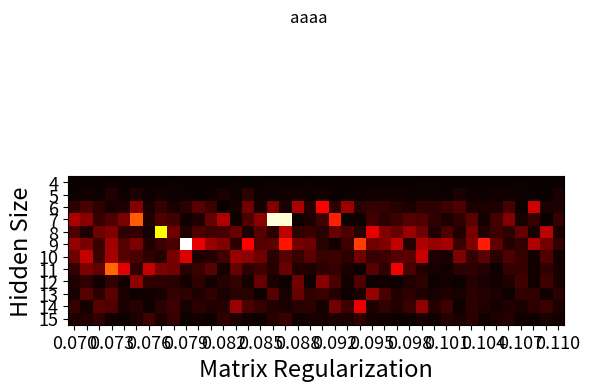

Source code (Python):
import pprint
import itertools

import numpy as np
import matplotlib.pyplot as plt

FONTSIZE_LABEL = 17
FONTSIZE_TICKS = 13

DATA = {
    (4, 0.070000000000000007): 0.9846215738040798,
    (4, 0.071000000000000008): 0.9853088350587249,
    (4, 0.072000000000000008): 0.9846613643888759,
    (4, 0.072999999999999995): 0.9843702297924873,
    (4, 0.073999999999999996): 0.9847929405152601,
    (4, 0.074999999999999997): 0.9848530476085403,
    (4, 0.075999999999999998): 0.9859733491907843,
    (4, 0.076999999999999999): 0.9851425717951104,
    (4, 0.078): 0.9844895369179395,
    (4, 0.079000000000000001): 0.985338275539846,
    (4, 0.080000000000000002): 0.9848978031853021,
    (4, 0.081000000000000003): 0.9858388932503777,
    (4, 0.082000000000000003): 0.984960151304372,
    (4, 0.083000000000000004): 0.9844068018137992,
    (4, 0.084000000000000005): 0.9848364538276273,
    (4, 0.085000000000000006): 0.9854267514214469,
    (4, 0.086000000000000007): 0.9844457057587537,
    (4, 0.086999999999999994): 0.9854178540684475,
    (4, 0.087999999999999995): 0.9851006380467521,
    (4, 0.088999999999999996): 0.9844543615911239,
    (4, 0.089999999999999997): 0.9858077501224702,
    (4, 0.090999999999999998): 0.9851597308277058,
    (4, 0.091999999999999998): 0.9852135658412553,
    (4, 0.092999999999999999): 0.9849208767071738,
    (4, 0.094): 0.9850491266081512,
    (4, 0.095000000000000001): 0.9851856475130334,
    (4, 0.096000000000000002): 0.9852740943824972,
    (4, 0.097000000000000003): 0.9856683835853697,
    (4, 0.098000000000000004): 0.9844083260772618,
    (4, 0.099000000000000005): 0.9844540141401272,
    (4, 0.10000000000000001): 0.9846104119164444,
    (4, 0.10100000000000001): 0.9846635037897824,
    (4, 0.10200000000000001): 0.9847982642042519,
    (4, 0.10299999999999999): 0.9852027546802657,
    (4, 0.104): 0.9846175352694653,
    (4, 0.105): 0.9852316914849832,
    (4, 0.10625): 0.9845563568521978,
    (4, 0.1075): 0.9851471298134841,
    (4, 0.10875): 0.9846849120453827,
    (4, 0.11): 0.9850225589859741,
    (5, 0.070000000000000007): 0.9844488551370902,
    (5, 0.071000000000000008): 0.98409528628005,
    (5, 0.072000000000000008): 0.984358774653612,
    (5, 0.072999999999999995): 0.9837386693019045,
    (5, 0.073999999999999996): 0.9843063709682034,
    (5, 0.074999999999999997): 0.9837941814557127,
    (5, 0.075999999999999998): 0.9844935805244701,
    (5, 0.076999999999999999): 0.9840027166350896,
    (5, 0.078): 0.9843823590692243,
    (5, 0.079000000000000001): 0.984461704936508,
    (5, 0.080000000000000002): 0.9847827139254566,
    (5, 0.081000000000000003): 0.9841952798959483,
    (5, 0.082000000000000003): 0.9838546400956399,
    (5, 0.083000000000000004): 0.9845872605740275,
    (5, 0.084000000000000005): 0.9836114253072755,
    (5, 0.085000000000000006): 0.9843033638472798,
    (5, 0.086000000000000007): 0.9844795635310829,
    (5, 0.086999999999999994): 0.9840869073035181,
    (5, 0.087999999999999995): 0.9840061191406049,
    (5, 0.088999999999999996): 0.9844839353912797,
    (5, 0.089999999999999997): 0.9840411707436983,
    (5, 0.090999999999999998): 0.9849466506088176,
    (5, 0.091999999999999998): 0.9844904928547734,
    (5, 0.092999999999999999): 0.9842070786629855,
    (5, 0.094): 0.9841215614774469,
    (5, 0.095000000000000001): 0.9841627829541548,
    (5, 0.096000000000000002): 0.9840672889392891,
    (5, 0.097000000000000003): 0.9844623668089227,
    (5, 0.098000000000000004): 0.9841966875081715,
    (5, 0.099000000000000005): 0.9842826582956966,
    (5, 0.10000000000000001): 0.9845773848257575,
    (5, 0.10100000000000001): 0.9839078048921654,
    (5, 0.10200000000000001): 0.9842549997058065,
    (5, 0.10299999999999999): 0.9845297469345475,
    (5, 0.104): 0.9840947729673435,
    (5, 0.105): 0.9841649766114626,
    (5, 0.10625): 0.9845184609432632,
    (5, 0.1075): 0.9844958613523509,
    (5, 0.10875): 0.9854117656009136,
    (5, 0.11): 0.9838919640408226,
    (6, 0.070000000000000007): 0.9835578204232422,
    (6, 0.071000000000000008): 0.983353405011056,
    (6, 0.072000000000000008): 0.9835815832686561,
    (6, 0.072999999999999995): 0.9839300045708876,
    (6, 0.073999999999999996): 0.9838218118683815,
    (6, 0.074999999999999997): 0.9830998828477091,
    (6, 0.075999999999999998): 0.9838513488858391,
    (6, 0.076999999999999999): 0.9835181025612993,
    (6, 0.078): 0.9838749582517397,
    (6, 0.079000000000000001): 0.9835945851130293,
    (6, 0.080000000000000002): 0.9832905504585343,
    (6, 0.081000000000000003): 0.9834648845468075,
    (6, 0.082000000000000003): 0.9847796222810656,
    (6, 0.083000000000000004): 0.9839365657519629,
    (6, 0.084000000000000005): 0.983182740649732,
    (6, 0.085000000000000006): 0.9839256371462735,
    (6, 0.086000000000000007): 0.9831240484742706,
    (6, 0.086999999999999994): 0.9839031177090867,
    (6, 0.087999999999999995): 0.982992808761869,
    (6, 0.088999999999999996): 0.9836769946798306,
    (6, 0.089999999999999997): 0.9828293498944239,
    (6, 0.090999999999999998): 0.9835995348794503,
    (6, 0.091999999999999998): 0.9830378695245807,
    (6, 0.092999999999999999): 0.9836527048407894,
    (6, 0.094): 0.9834962585455934,
    (6, 0.095000000000000001): 0.9835283459582401,
    (6, 0.096000000000000002): 0.9836714968153211,
    (6, 0.097000000000000003): 0.9838514729667085,
    (6, 0.098000000000000004): 0.9836352421888388,
    (6, 0.099000000000000005): 0.9835963582504141,
    (6, 0.10000000000000001): 0.9834227768332433,
    (6, 0.10100000000000001): 0.983332975778731,
    (6, 0.10200000000000001): 0.9839009326560321,
    (6, 0.10299999999999999): 0.9838309073162868,
    (6, 0.104): 0.983782742139344,
    (6, 0.105): 0.9833777694016237,
    (6, 0.10625): 0.9842331767433384,
    (6, 0.1075): 0.9829173213080925,
    (6, 0.10875): 0.983881529417892,
    (6, 0.11): 0.9837709438707953,
    (7, 0.070000000000000007): 0.9829967461851242,
    (7, 0.071000000000000008): 0.9830922212116078,
    (7, 0.072000000000000008): 0.9834986275207471,
    (7, 0.072999999999999995): 0.9833222564046478,
    (7, 0.073999999999999996): 0.9831295541942117,
    (7, 0.074999999999999997): 0.9827034197117775,
    (7, 0.075999999999999998): 0.9837215655679494,
    (7, 0.076999999999999999): 0.9833318362508242,
    (7, 0.078): 0.9834023428960764,
    (7, 0.079000000000000001): 0.9841628260508309,
    (7, 0.080000000000000002): 0.9837848527047738,
    (7, 0.081000000000000003): 0.983221693417835,
    (7, 0.082000000000000003): 0.9829894019981851,
    (7, 0.083000000000000004): 0.9841887675129745,
    (7, 0.084000000000000005): 0.9833402803602409,
    (7, 0.085000000000000006): 0.9830790418321339,
    (7, 0.086000000000000007): 0.9824503875307583,
    (7, 0.086999999999999994): 0.9824531554933451,
    (7, 0.087999999999999995): 0.9843193950509677,
    (7, 0.088999999999999996): 0.983803515071041,
    (7, 0.089999999999999997): 0.9834239054224329,
    (7, 0.090999999999999998): 0.9827836422696052,
    (7, 0.091999999999999998): 0.9844538257382586,
    (7, 0.092999999999999999): 0.9842884142701364,
    (7, 0.094): 0.9834103220819247,
    (7, 0.095000000000000001): 0.9836243617518776,
    (7, 0.096000000000000002): 0.9834472505824489,
    (7, 0.097000000000000003): 0.9833032348726941,
    (7, 0.098000000000000004): 0.9833213932460189,
    (7, 0.099000000000000005): 0.983562920302971,
    (7, 0.10000000000000001): 0.9837990795188575,
    (7, 0.10100000000000001): 0.9835652940436125,
    (7, 0.10200000000000001): 0.9832702515320252,
    (7, 0.10299999999999999): 0.9840383806381199,
    (7, 0.104): 0.9833896066728515,
    (7, 0.105): 0.9831124552514183,
    (7, 0.10625): 0.9839365245692452,
    (7, 0.1075): 0.9834979986720833,
    (7, 0.10875): 0.9847272690117168,
    (7, 0.11): 0.983520702298835,
    (8, 0.070000000000000007): 0.9833441530425312,
    (8, 0.071000000000000008): 0.9837632970308339,
    (8, 0.072000000000000008): 0.9831778732221763,
    (8, 0.072999999999999995): 0.9831210680620414,
    (8, 0.073999999999999996): 0.9835867760499448,
    (8, 0.074999999999999997): 0.9835330486382884,
    (8, 0.075999999999999998): 0.9840176541615404,
    (8, 0.076999999999999999): 0.9825499130231435,
    (8, 0.078): 0.9831718172927608,
    (8, 0.079000000000000001): 0.983721176983877,
    (8, 0.080000000000000002): 0.9833378553117299,
    (8, 0.081000000000000003): 0.9834343540719686,
    (8, 0.082000000000000003): 0.9833775813754051,
    (8, 0.083000000000000004): 0.9832147367007623,
    (8, 0.084000000000000005): 0.9837716979557436,
    (8, 0.085000000000000006): 0.9833015005536043,
    (8, 0.086000000000000007): 0.9836103842019681,
    (8, 0.086999999999999994): 0.982945020449165,
    (8, 0.087999999999999995): 0.9835753058332833,
    (8, 0.088999999999999996): 0.9834725035892005,
    (8, 0.089999999999999997): 0.9836638778257185,
    (8, 0.090999999999999998): 0.9832079496601385,
    (8, 0.091999999999999998): 0.9833431836053453,
    (8, 0.092999999999999999): 0.9836570289406102,
    (8, 0.094): 0.9828728319942384,
    (8, 0.095000000000000001): 0.9831067838169784,
    (8, 0.096000000000000002): 0.9832164196360522,
    (8, 0.097000000000000003): 0.9830450738289896,
    (8, 0.098000000000000004): 0.9831582780654011,
    (8, 0.099000000000000005): 0.9837660325939649,
    (8, 0.10000000000000001): 0.9833334602934153,
    (8, 0.10100000000000001): 0.9837388472866961,
    (8, 0.10200000000000001): 0.9831458692773175,
    (8, 0.10299999999999999): 0.9837450497059833,
    (8, 0.104): 0.9834490265005027,
    (8, 0.105): 0.9836192443940212,
    (8, 0.10625): 0.9832323977670882,
    (8, 0.1075): 0.9839514460235049,
    (8, 0.10875): 0.9829543848643107,
    (8, 0.11): 0.9838014315344824,
    (9, 0.070000000000000007): 0.9830524486747068,
    (9, 0.071000000000000008): 0.9831408693697486,
    (9, 0.072000000000000008): 0.9835124952841855,
    (9, 0.072999999999999995): 0.983019726124212,
    (9, 0.073999999999999996): 0.9832978979820424,
    (9, 0.074999999999999997): 0.9831296460805811,
    (9, 0.075999999999999998): 0.9837147668704418,
    (9, 0.076999999999999999): 0.9834405279730724,
    (9, 0.078): 0.9833577589797153,
    (9, 0.079000000000000001): 0.9824351746502985,
    (9, 0.080000000000000002): 0.9828671516864473,
    (9, 0.081000000000000003): 0.9830450210940365,
    (9, 0.082000000000000003): 0.9831211458688326,
    (9, 0.083000000000000004): 0.9836304683622044,
    (9, 0.084000000000000005): 0.9828314833188834,
    (9, 0.085000000000000006): 0.9832914118634604,
    (9, 0.086000000000000007): 0.983274714612044,
    (9, 0.086999999999999994): 0.9827973814596794,
    (9, 0.087999999999999995): 0.9831558418460971,
    (9, 0.088999999999999996): 0.9831848821744132,
    (9, 0.089999999999999997): 0.9836467459967497,
    (9, 0.090999999999999998): 0.9841262958891195,
    (9, 0.091999999999999998): 0.9834384306783647,
    (9, 0.092999999999999999): 0.9827417981218831,
    (9, 0.094): 0.9831659573940141,
    (9, 0.095000000000000001): 0.983116014950059,
    (9, 0.096000000000000002): 0.9829442292327638,
    (9, 0.097000000000000003): 0.9837068643050197,
    (9, 0.098000000000000004): 0.9829900307251686,
    (9, 0.099000000000000005): 0.9830509295028468,
    (9, 0.10000000000000001): 0.9830071114997759,
    (9, 0.10100000000000001): 0.9834680431312228,
    (9, 0.10200000000000001): 0.9831217003631803,
    (9, 0.10299999999999999): 0.9827884621738938,
    (9, 0.104): 0.9832460896570393,
    (9, 0.105): 0.9836737393130024,
    (9, 0.10625): 0.9835472904090762,
    (9, 0.1075): 0.9829872234690173,
    (9, 0.10875): 0.9831746000219029,
    (9, 0.11): 0.9835405926061265,
    (10, 0.070000000000000007): 0.983181428651001,
    (10, 0.071000000000000008): 0.9829400984785694,
    (10, 0.072000000000000008): 0.9834605010482704,
    (10, 0.072999999999999995): 0.9830062560285412,
    (10, 0.073999999999999996): 0.9832903797262283,
    (10, 0.074999999999999997): 0.9833548687161028,
    (10, 0.075999999999999998): 0.9835531395902949,
    (10, 0.076999999999999999): 0.9836838182020808,
    (10, 0.078): 0.9831371436111028,
    (10, 0.079000000000000001): 0.9828919175516706,
    (10, 0.080000000000000002): 0.9837728714812676,
    (10, 0.081000000000000003): 0.9836971970702246,
    (10, 0.082000000000000003): 0.9834189975237061,
    (10, 0.083000000000000004): 0.9830441971486041,
    (10, 0.084000000000000005): 0.9830806212711435,
    (10, 0.085000000000000006): 0.9831758273973541,
    (10, 0.086000000000000007): 0.9836334264118333,
    (10, 0.086999999999999994): 0.983282950485443,
    (10, 0.087999999999999995): 0.9834750598359151,
    (10, 0.088999999999999996): 0.9832702602540675,
    (10, 0.089999999999999997): 0.9834765898072705,
    (10, 0.090999999999999998): 0.9834516517922781,
    (10, 0.091999999999999998): 0.9835639484136935,
    (10, 0.092999999999999999): 0.9831804954579362,
    (10, 0.094): 0.9835041942179592,
    (10, 0.095000000000000001): 0.9834544322053975,
    (10, 0.096000000000000002): 0.983302026555487,
    (10, 0.097000000000000003): 0.9832698269203876,
    (10, 0.098000000000000004): 0.9829265999291604,
    (10, 0.099000000000000005): 0.9837634977594308,
    (10, 0.10000000000000001): 0.9839170181636364,
    (10, 0.10100000000000001): 0.9831184273457796,
    (10, 0.10200000000000001): 0.9835067069721728,
    (10, 0.10299999999999999): 0.9832699843023779,
    (10, 0.104): 0.9836282900410587,
    (10, 0.105): 0.9833391148487496,
    (10, 0.10625): 0.9834986418980625,
    (10, 0.1075): 0.9841559664723639,
    (10, 0.10875): 0.9833125848570933,
    (10, 0.11): 0.9839916651833037,
    (11, 0.070000000000000007): 0.9835221875369535,
    (11, 0.071000000000000008): 0.9831299855064277,
    (11, 0.072000000000000008): 0.9832075279496149,
    (11, 0.072999999999999995): 0.9826896718900903,
    (11, 0.073999999999999996): 0.9828762926842474,
    (11, 0.074999999999999997): 0.9835569954271066,
    (11, 0.075999999999999998): 0.982936049433557,
    (11, 0.076999999999999999): 0.9831354185551404,
    (11, 0.078): 0.9831642804159955,
    (11, 0.079000000000000001): 0.9836679565766527,
    (11, 0.080000000000000002): 0.9834699844749739,
    (11, 0.081000000000000003): 0.9832614822691598,
    (11, 0.082000000000000003): 0.9840024221868636,
    (11, 0.083000000000000004): 0.983225489187506,
    (11, 0.084000000000000005): 0.9835959325928717,
    (11, 0.085000000000000006): 0.9834368247048626,
    (11, 0.086000000000000007): 0.9836514959430464,
    (11, 0.086999999999999994): 0.9831955503919516,
    (11, 0.087999999999999995): 0.9837482872920552,
    (11, 0.088999999999999996): 0.9837820706794095,
    (11, 0.089999999999999997): 0.9836364282688902,
    (11, 0.090999999999999998): 0.9834922495315099,
    (11, 0.091999999999999998): 0.9838661368849367,
    (11, 0.092999999999999999): 0.9844331969770234,
    (11, 0.094): 0.9832811684518925,
    (11, 0.095000000000000001): 0.9835505943172139,
    (11, 0.096000000000000002): 0.9828476959015253,
    (11, 0.097000000000000003): 0.9833568291582154,
    (11, 0.098000000000000004): 0.9837476697877913,
    (11, 0.099000000000000005): 0.9839155511771158,
    (11, 0.10000000000000001): 0.9840843041197179,
    (11, 0.10100000000000001): 0.9835980645835687,
    (11, 0.10200000000000001): 0.9835730464315154,
    (11, 0.10299999999999999): 0.9837065318650401,
    (11, 0.104): 0.984544654459768,
    (11, 0.105): 0.9835137319002235,
    (11, 0.10625): 0.9835232128059459,
    (11, 0.1075): 0.9841241065141946,
    (11, 0.10875): 0.9835367620105268,
    (11, 0.11): 0.9839759337393619,
    (12, 0.070000000000000007): 0.9837672653651895,
    (12, 0.071000000000000008): 0.9835583411172708,
    (12, 0.072000000000000008): 0.9840871949863012,
    (12, 0.072999999999999995): 0.9835435540821175,
    (12, 0.073999999999999996): 0.9841152066101924,
    (12, 0.074999999999999997): 0.983071614152229,
    (12, 0.075999999999999998): 0.9835523075928932,
    (12, 0.076999999999999999): 0.9835770556933254,
    (12, 0.078): 0.9836679885203857,
    (12, 0.079000000000000001): 0.984049371013745,
    (12, 0.080000000000000002): 0.9835689408636077,
    (12, 0.081000000000000003): 0.9839893587547284,
    (12, 0.082000000000000003): 0.9836746175438469,
    (12, 0.083000000000000004): 0.9835124771353297,
    (12, 0.084000000000000005): 0.9839126300839377,
    (12, 0.085000000000000006): 0.9832077303446962,
    (12, 0.086000000000000007): 0.9838188086804478,
    (12, 0.086999999999999994): 0.9844218588250856,
    (12, 0.087999999999999995): 0.9831706596351822,
    (12, 0.088999999999999996): 0.9843888248481826,
    (12, 0.089999999999999997): 0.9830851417292008,
    (12, 0.090999999999999998): 0.9833621991148845,
    (12, 0.091999999999999998): 0.9840521940517758,
    (12, 0.092999999999999999): 0.9833195866020776,
    (12, 0.094): 0.9845578640159232,
    (12, 0.095000000000000001): 0.9840784096369267,
    (12, 0.096000000000000002): 0.9844286380639268,
    (12, 0.097000000000000003): 0.983787926189654,
    (12, 0.098000000000000004): 0.9835710304422629,
    (12, 0.099000000000000005): 0.98446204863475,
    (12, 0.10000000000000001): 0.9839970663584414,
    (12, 0.10100000000000001): 0.9843618302340366,
    (12, 0.10200000000000001): 0.9836742185190517,
    (12, 0.10299999999999999): 0.9838667149702233,
    (12, 0.104): 0.9840796224640448,
    (12, 0.105): 0.9837868202352191,
    (12, 0.10625): 0.9834158818337727,
    (12, 0.1075): 0.9843077127562007,
    (12, 0.10875): 0.9834059230859519,
    (12, 0.11): 0.9838356483778934,
    (13, 0.070000000000000007): 0.9838511041542825,
    (13, 0.071000000000000008): 0.9832887107355563,
    (13, 0.072000000000000008): 0.983577252393334,
    (13, 0.072999999999999995): 0.9832565307746056,
    (13, 0.073999999999999996): 0.9838919265815904,
    (13, 0.074999999999999997): 0.9845237302575386,
    (13, 0.075999999999999998): 0.9840863342246069,
    (13, 0.076999999999999999): 0.9839540758580518,
    (13, 0.078): 0.9835090683349745,
    (13, 0.079000000000000001): 0.9835716599517945,
    (13, 0.080000000000000002): 0.9837957897198577,
    (13, 0.081000000000000003): 0.983548697588924,
    (13, 0.082000000000000003): 0.9838747464489975,
    (13, 0.083000000000000004): 0.983641943707664,
    (13, 0.084000000000000005): 0.9836626476905621,
    (13, 0.085000000000000006): 0.9844359173591852,
    (13, 0.086000000000000007): 0.9832938239229323,
    (13, 0.086999999999999994): 0.9839366669289237,
    (13, 0.087999999999999995): 0.9832020453315223,
    (13, 0.088999999999999996): 0.9835672009774108,
    (13, 0.089999999999999997): 0.9834590534874912,
    (13, 0.090999999999999998): 0.9836924447715812,
    (13, 0.091999999999999998): 0.9843675981264566,
    (13, 0.092999999999999999): 0.9838452285350451,
    (13, 0.094): 0.983047022012476,
    (13, 0.095000000000000001): 0.9833796585411955,
    (13, 0.096000000000000002): 0.983738057561954,
    (13, 0.097000000000000003): 0.983599648103918,
    (13, 0.098000000000000004): 0.9837630474354014,
    (13, 0.099000000000000005): 0.9839404007647733,
    (13, 0.10000000000000001): 0.983755024386025,
    (13, 0.10100000000000001): 0.9839574837209727,
    (13, 0.10200000000000001): 0.9836294339241998,
    (13, 0.10299999999999999): 0.9836780045568306,
    (13, 0.104): 0.9838298055706685,
    (13, 0.105): 0.9843758804622558,
    (13, 0.10625): 0.9835430601949079,
    (13, 0.1075): 0.9835553379419066,
    (13, 0.10875): 0.98413018250713,
    (13, 0.11): 0.9836171142655826,
    (14, 0.070000000000000007): 0.9835173812106617,
    (14, 0.071000000000000008): 0.9840661750011634,
    (14, 0.072000000000000008): 0.9832819218836969,
    (14, 0.072999999999999995): 0.9833335143915611,
    (14, 0.073999999999999996): 0.9838258215540838,
    (14, 0.074999999999999997): 0.9836535796513642,
    (14, 0.075999999999999998): 0.9841864597002415,
    (14, 0.076999999999999999): 0.9836070063764631,
    (14, 0.078): 0.9834511518170936,
    (14, 0.079000000000000001): 0.9839759761698987,
    (14, 0.080000000000000002): 0.9836050590656251,
    (14, 0.081000000000000003): 0.9837146318118749,
    (14, 0.082000000000000003): 0.983685014035643,
    (14, 0.083000000000000004): 0.98303339687517,
    (14, 0.084000000000000005): 0.9833598879320385,
    (14, 0.085000000000000006): 0.9834877180021833,
    (14, 0.086000000000000007): 0.9837311969681177,
    (14, 0.086999999999999994): 0.9838664644851494,
    (14, 0.087999999999999995): 0.9836379675875294,
    (14, 0.088999999999999996): 0.9835869292176233,
    (14, 0.089999999999999997): 0.9839948011128598,
    (14, 0.090999999999999998): 0.9831561247088361,
    (14, 0.091999999999999998): 0.9834410108388559,
    (14, 0.092999999999999999): 0.9828696704822169,
    (14, 0.094): 0.9838306721804041,
    (14, 0.095000000000000001): 0.983527511894539,
    (14, 0.096000000000000002): 0.9837419740051451,
    (14, 0.097000000000000003): 0.9834747780722789,
    (14, 0.098000000000000004): 0.9830628438472179,
    (14, 0.099000000000000005): 0.983684856317089,
    (14, 0.10000000000000001): 0.9834223264031676,
    (14, 0.10100000000000001): 0.9842451164394275,
    (14, 0.10200000000000001): 0.9835874097792487,
    (14, 0.10299999999999999): 0.9837495611379061,
    (14, 0.104): 0.9840638408345169,
    (14, 0.105): 0.9837362513612821,
    (14, 0.10625): 0.9838003429191883,
    (14, 0.1075): 0.9836023619851554,
    (14, 0.10875): 0.9834707270125111,
    (14, 0.11): 0.9837718391464393,
    (15, 0.070000000000000007): 0.9837663074557452,
    (15, 0.071000000000000008): 0.9837464696904409,
    (15, 0.072000000000000008): 0.9835459327761443,
    (15, 0.072999999999999995): 0.9841353046419495,
    (15, 0.073999999999999996): 0.9842410303562206,
    (15, 0.074999999999999997): 0.9837823719966371,
    (15, 0.075999999999999998): 0.9833998649815396,
    (15, 0.076999999999999999): 0.9838797026828965,
    (15, 0.078): 0.9834965830233301,
    (15, 0.079000000000000001): 0.9844659295604705,
    (15, 0.080000000000000002): 0.9840286332523795,
    (15, 0.081000000000000003): 0.9842047362082068,
    (15, 0.082000000000000003): 0.9835520924111689,
    (15, 0.083000000000000004): 0.9837668341129302,
    (15, 0.084000000000000005): 0.9841089820220058,
    (15, 0.085000000000000006): 0.9843327912592051,
    (15, 0.086000000000000007): 0.9836468839197645,
    (15, 0.086999999999999994): 0.9834775805449286,
    (15, 0.087999999999999995): 0.9841530125737934,
    (15, 0.088999999999999996): 0.9839176523444392,
    (15, 0.089999999999999997): 0.9839705274349072,
    (15, 0.090999999999999998): 0.9837577835753887,
    (15, 0.091999999999999998): 0.983900032055545,
    (15, 0.092999999999999999): 0.9835753046801772,
    (15, 0.094): 0.9840499414164275,
    (15, 0.095000000000000001): 0.984084256908666,
    (15, 0.096000000000000002): 0.9842936101400745,
    (15, 0.097000000000000003): 0.9841803161295235,
    (15, 0.098000000000000004): 0.9838866923302104,
    (15, 0.099000000000000005): 0.9840801470829436,
    (15, 0.10000000000000001): 0.983702616130404,
    (15, 0.10100000000000001): 0.9838568806417278,
    (15, 0.10200000000000001): 0.9835949638196498,
    (15, 0.10299999999999999): 0.9841783740310502,
    (15, 0.104): 0.983795450424265,
    (15, 0.105): 0.9836958338146023,
    (15, 0.10625): 0.984276886174209,
    (15, 0.1075): 0.9845598900961758,
    (15, 0.10875): 0.9838655716016803,
    (15, 0.11): 0.984033854437716,
}

new_data = {}
for k, v in DATA.items():
    K, lamda = k
    new_data.setdefault(K, []).append((lamda, v))

array = np.zeros((12, 40))

for k, v in new_data.items():
    for i, d in enumerate(v):
        lamda, value = d
        array[k - 4, i] = value


# Apply max min normalization to the matrix
max_e = array.max()
min_e = array.min()
max_min_normalized = (array - min_e)/(max_e - min_e)

# Apply exponential decay so that better solutions stand out more
T = 9
normalized = (np.e ** (-T)) ** max_min_normalized 
print(normalized)

# data = -array
data = normalized

fig, ax = plt.subplots()
im = ax.imshow(data, cmap="hot")

ax.set_xticks(np.arange(40))
ax.set_yticks(np.arange(12))

ax.set_xticklabels(["{0:.3f}".format(t) if i % 3 == 0 else "" for i, t in enumerate(np.linspace(0.07, 0.11, 40))], fontsize=FONTSIZE_TICKS)
ax.set_yticklabels(range(4, 16), fontsize=FONTSIZE_TICKS)

ax.set_xlabel("Matrix Regularization", fontsize=FONTSIZE_LABEL)
ax.set_ylabel("Hidden Size", fontsize=FONTSIZE_LABEL)

fig.suptitle("aaaa", va="center")

plt.show()
